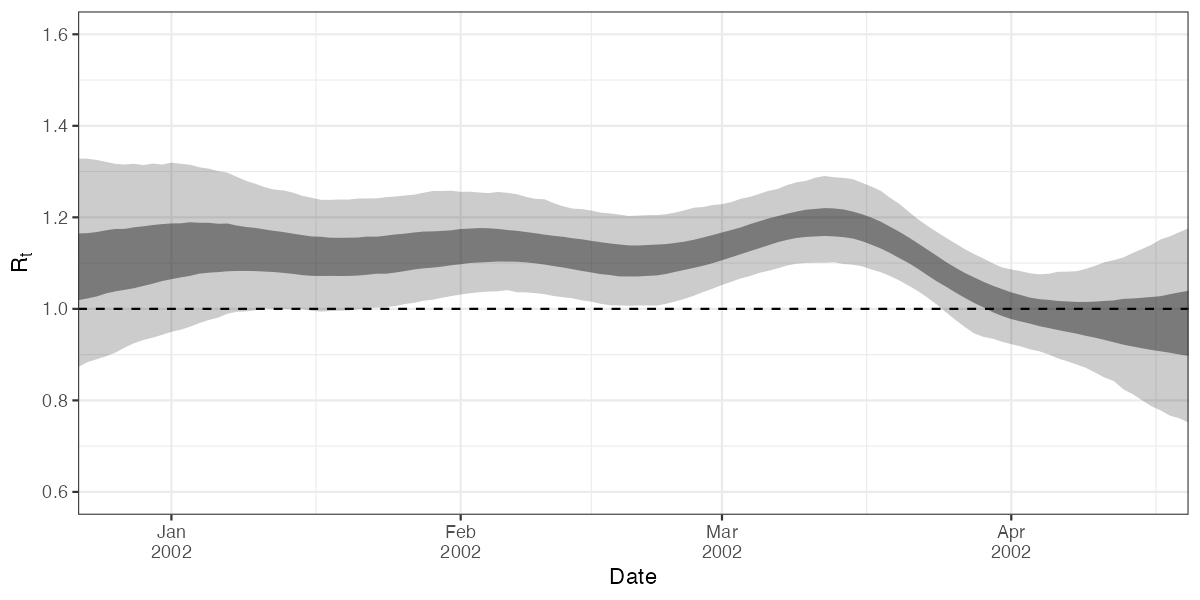

The table this chart was drawn from, first rows:
date, mean, median, lower_0.95, lower_0.5, upper_0.5, upper_0.95, type, seeding
2001-12-07, 1.056, 1.051, 0.7545, 0.9485, 1.159, 1.384, estimate, TRUE
2001-12-08, 1.058, 1.052, 0.7627, 0.9521, 1.159, 1.378, estimate, TRUE
2001-12-09, 1.059, 1.053, 0.7702, 0.9539, 1.159, 1.375, estimate, TRUE
2001-12-10, 1.061, 1.054, 0.7809, 0.9575, 1.158, 1.368, estimate, TRUE
2001-12-11, 1.062, 1.057, 0.7895, 0.9599, 1.157, 1.358, estimate, TRUE
2001-12-12, 1.064, 1.06, 0.7985, 0.9646, 1.158, 1.354, estimate, TRUE
2001-12-13, 1.066, 1.062, 0.8052, 0.969, 1.159, 1.347, estimate, TRUE
2001-12-14, 1.068, 1.064, 0.8179, 0.9749, 1.159, 1.346, estimate, TRUE
2001-12-15, 1.071, 1.066, 0.8263, 0.9805, 1.159, 1.346, estimate, TRUE
2001-12-16, 1.074, 1.067, 0.8343, 0.9864, 1.157, 1.345, estimate, TRUE
2001-12-17, 1.076, 1.07, 0.8426, 0.9899, 1.159, 1.345, estimate, TRUE
2001-12-18, 1.079, 1.072, 0.8521, 0.9939, 1.16, 1.343, estimate, TRUE
2001-12-19, 1.082, 1.076, 0.8603, 1.002, 1.161, 1.342, estimate, TRUE
2001-12-20, 1.086, 1.081, 0.8666, 1.005, 1.161, 1.337, estimate, TRUE
2001-12-21, 1.089, 1.084, 0.8713, 1.013, 1.163, 1.332, estimate, TRUE
2001-12-22, 1.093, 1.088, 0.8727, 1.019, 1.165, 1.328, estimate, FALSE
2001-12-23, 1.096, 1.092, 0.8837, 1.023, 1.165, 1.328, estimate, FALSE
2001-12-24, 1.1, 1.096, 0.8899, 1.027, 1.168, 1.325, estimate, FALSE
2001-12-25, 1.103, 1.099, 0.8964, 1.034, 1.172, 1.321, estimate, FALSE
2001-12-26, 1.107, 1.102, 0.9044, 1.038, 1.175, 1.317, estimate, FALSE
2001-12-27, 1.11, 1.106, 0.9153, 1.042, 1.175, 1.315, estimate, FALSE
2001-12-28, 1.114, 1.109, 0.925, 1.045, 1.178, 1.317, estimate, FALSE
2001-12-29, 1.117, 1.113, 0.9319, 1.05, 1.18, 1.314, estimate, FALSE
2001-12-30, 1.121, 1.117, 0.9371, 1.055, 1.183, 1.318, estimate, FALSE
2001-12-31, 1.124, 1.12, 0.9431, 1.061, 1.185, 1.315, estimate, FALSE
2002-01-01, 1.127, 1.123, 0.9499, 1.065, 1.187, 1.32, estimate, FALSE
2002-01-02, 1.129, 1.125, 0.9544, 1.069, 1.187, 1.317, estimate, FALSE
2002-01-03, 1.131, 1.128, 0.961, 1.072, 1.189, 1.315, estimate, FALSE
2002-01-04, 1.133, 1.13, 0.9689, 1.077, 1.188, 1.309, estimate, FALSE
2002-01-05, 1.134, 1.132, 0.9756, 1.079, 1.188, 1.306, estimate, FALSE
2002-01-06, 1.135, 1.132, 0.9808, 1.08, 1.186, 1.301, estimate, FALSE
2002-01-07, 1.135, 1.132, 0.9894, 1.082, 1.187, 1.298, estimate, FALSE
2002-01-08, 1.134, 1.131, 0.9936, 1.083, 1.182, 1.288, estimate, FALSE
2002-01-09, 1.133, 1.13, 0.9944, 1.083, 1.179, 1.28, estimate, FALSE
2002-01-10, 1.131, 1.129, 0.997, 1.083, 1.177, 1.273, estimate, FALSE
2002-01-11, 1.129, 1.128, 1.002, 1.081, 1.174, 1.266, estimate, FALSE
2002-01-12, 1.126, 1.125, 0.9994, 1.08, 1.17, 1.261, estimate, FALSE
2002-01-13, 1.124, 1.123, 1, 1.079, 1.168, 1.259, estimate, FALSE
2002-01-14, 1.121, 1.12, 0.9989, 1.076, 1.164, 1.254, estimate, FALSE
2002-01-15, 1.119, 1.117, 0.9997, 1.074, 1.161, 1.247, estimate, FALSE
2002-01-16, 1.117, 1.115, 0.9961, 1.072, 1.158, 1.243, estimate, FALSE
2002-01-17, 1.116, 1.115, 0.994, 1.072, 1.158, 1.238, estimate, FALSE
2002-01-18, 1.115, 1.113, 0.9952, 1.072, 1.155, 1.238, estimate, FALSE
2002-01-19, 1.114, 1.112, 0.9958, 1.072, 1.155, 1.239, estimate, FALSE
2002-01-20, 1.114, 1.113, 0.9967, 1.072, 1.156, 1.239, estimate, FALSE
2002-01-21, 1.115, 1.112, 0.9992, 1.073, 1.156, 1.241, estimate, FALSE
2002-01-22, 1.116, 1.114, 1.002, 1.075, 1.158, 1.241, estimate, FALSE
2002-01-23, 1.118, 1.115, 1.003, 1.077, 1.158, 1.242, estimate, FALSE
2002-01-24, 1.12, 1.117, 1.004, 1.077, 1.16, 1.244, estimate, FALSE
2002-01-25, 1.122, 1.12, 1.006, 1.079, 1.163, 1.245, estimate, FALSE
2002-01-26, 1.124, 1.122, 1.011, 1.082, 1.164, 1.248, estimate, FALSE
2002-01-27, 1.127, 1.124, 1.013, 1.086, 1.167, 1.25, estimate, FALSE
2002-01-28, 1.129, 1.126, 1.018, 1.089, 1.169, 1.254, estimate, FALSE
2002-01-29, 1.132, 1.128, 1.02, 1.09, 1.169, 1.258, estimate, FALSE
2002-01-30, 1.134, 1.131, 1.024, 1.092, 1.17, 1.258, estimate, FALSE
2002-01-31, 1.136, 1.132, 1.028, 1.095, 1.172, 1.258, estimate, FALSE
2002-02-01, 1.137, 1.135, 1.031, 1.098, 1.175, 1.256, estimate, FALSE
2002-02-02, 1.139, 1.137, 1.034, 1.1, 1.175, 1.256, estimate, FALSE
2002-02-03, 1.14, 1.137, 1.036, 1.101, 1.177, 1.254, estimate, FALSE
2002-02-04, 1.14, 1.138, 1.038, 1.102, 1.176, 1.253, estimate, FALSE
... 75 more rows
